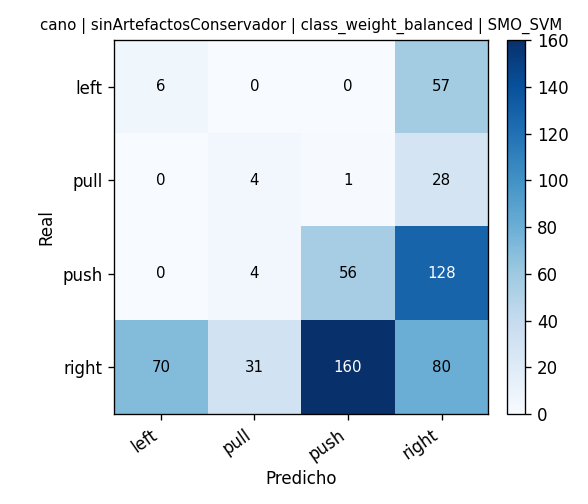

Data behind this chart, as committed beside it:
, pred_left, pred_pull, pred_push, pred_right
real_left, 6, 0, 0, 57
real_pull, 0, 4, 1, 28
real_push, 0, 4, 56, 128
real_right, 70, 31, 160, 80
